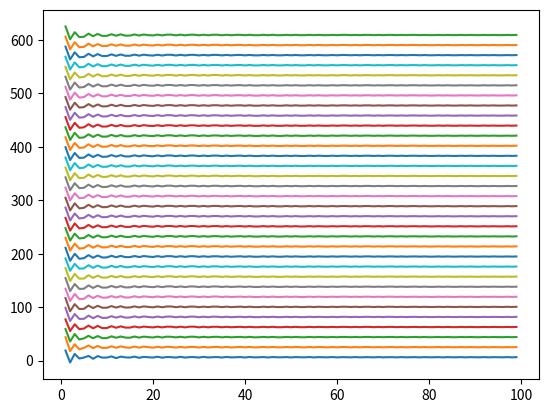

Write the Python code that produced this figure.
#%%
#%%
#A exÃ©cuter avant
import numpy as np
import matplotlib.pyplot as plt

#%%
def serieFourier (ordre, N) :         
    R = np.zeros(N);     
    t = np.linspace(0,((N-1)/N)*2*(np.pi),N);     
    for i in range(N):         
        x=t[i]         
        # calcul de gj(x), avec j variant de 1 à ordre  
        y = 0         
        for k in range(1,ordre+1):
            if k%2 == 0: #Pair
                terme = 2*np.pi;
            else: #Impair
                terme = (2*np.pi)+(4/(k*x*np.pi))*np.sin((2*np.pi*k*x)*2*np.pi);
            y = y + terme;         
        R[i]=y

    return R; 

#sf = serieFourier(20, 1000)        
#plt.plot(sf)

for i in range(1, 100, 3):
  plt.plot(serieFourier(i, 100))